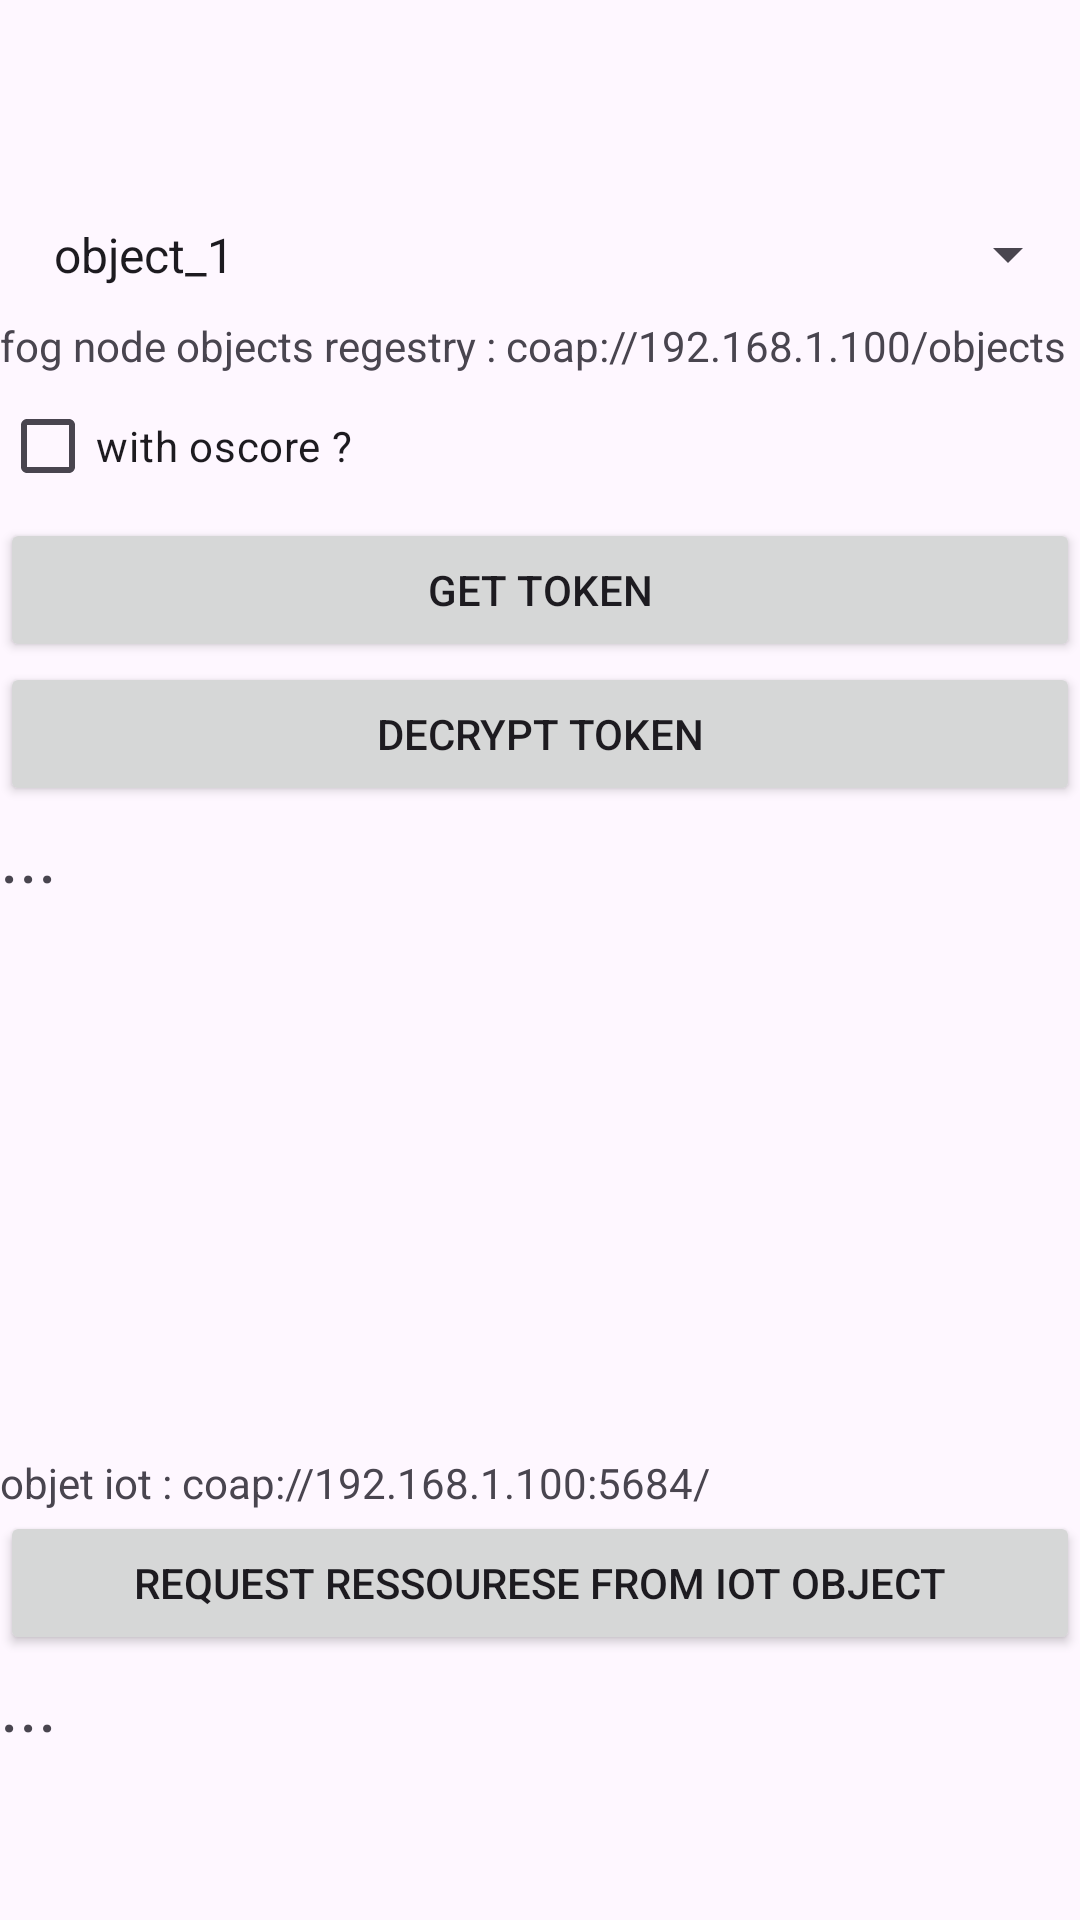

Reconstruct the res/layout file that produces this screen, plus the resources it refers to.
<!-- AndroidManifest.xml: application theme Theme.IoTcontroller -->
<!-- res/layout/activity_token.xml -->
<?xml version="1.0" encoding="utf-8"?>
<LinearLayout xmlns:android="http://schemas.android.com/apk/res/android"
    xmlns:app="http://schemas.android.com/apk/res-auto"
    xmlns:tools="http://schemas.android.com/tools"
    android:id="@+id/main"
    android:layout_width="match_parent"
    android:layout_height="match_parent"
    android:orientation="vertical"
    tools:context=".TokenActivity">


    <Spinner
        android:id="@+id/spinner_object_choice"
        android:layout_width="match_parent"
        android:padding="10dp"
        android:layout_height="wrap_content"
        android:layout_marginTop="64dp"
        android:entries="@array/options_array" />

    <TextView
        android:id="@+id/textView"
        android:layout_width="match_parent"
        android:layout_height="wrap_content"
        android:text="fog node objects regestry : coap://192.168.1.100/objects" />

    <CheckBox
        android:id="@+id/checkbox_oscore"
        android:layout_width="match_parent"
        android:layout_height="wrap_content"
        android:text="with oscore ?"/>

    <Button
        android:id="@+id/btn_token"
        android:layout_width="match_parent"
        android:layout_height="wrap_content"
        android:text="get token" />
    <Button
        android:id="@+id/btn_decrypt"
        android:layout_width="match_parent"
        android:layout_height="wrap_content"
        android:text="decrypt token" />

    <ScrollView
        android:layout_width="match_parent"
        android:layout_height="200dp">

        <TextView
            android:id="@+id/text_token"
            android:layout_width="match_parent"
            android:layout_height="wrap_content"
            android:text="..."
            android:textSize="24dp" />
    </ScrollView>



    <TextView
        android:id="@+id/textView2"
        android:layout_width="match_parent"
        android:layout_height="wrap_content"
        android:layout_marginTop="16dp"
        android:text="objet iot : coap://192.168.1.100:5684/" />
    <Button
    android:id="@+id/btn_iot"
    android:layout_width="match_parent"
    android:layout_height="wrap_content"
    android:text="request ressourese from iot object" />

    <TextView
        android:id="@+id/text_iot_result"
        android:layout_width="match_parent"
        android:layout_height="wrap_content"
        android:text="..."
        android:textSize="24dp" />




</LinearLayout>
<!-- resources referenced by this layout -->
<resources>
  <string-array name="options_array">
          <item>object_1</item>
          <item>object_2</item>
          <item>object_3</item>
      </string-array>
  <style name="Theme.IoTcontroller" parent="Base.Theme.IoTcontroller" />
  <style name="Base.Theme.IoTcontroller" parent="Theme.Material3.DayNight.NoActionBar">
          
          
      </style>
</resources>
